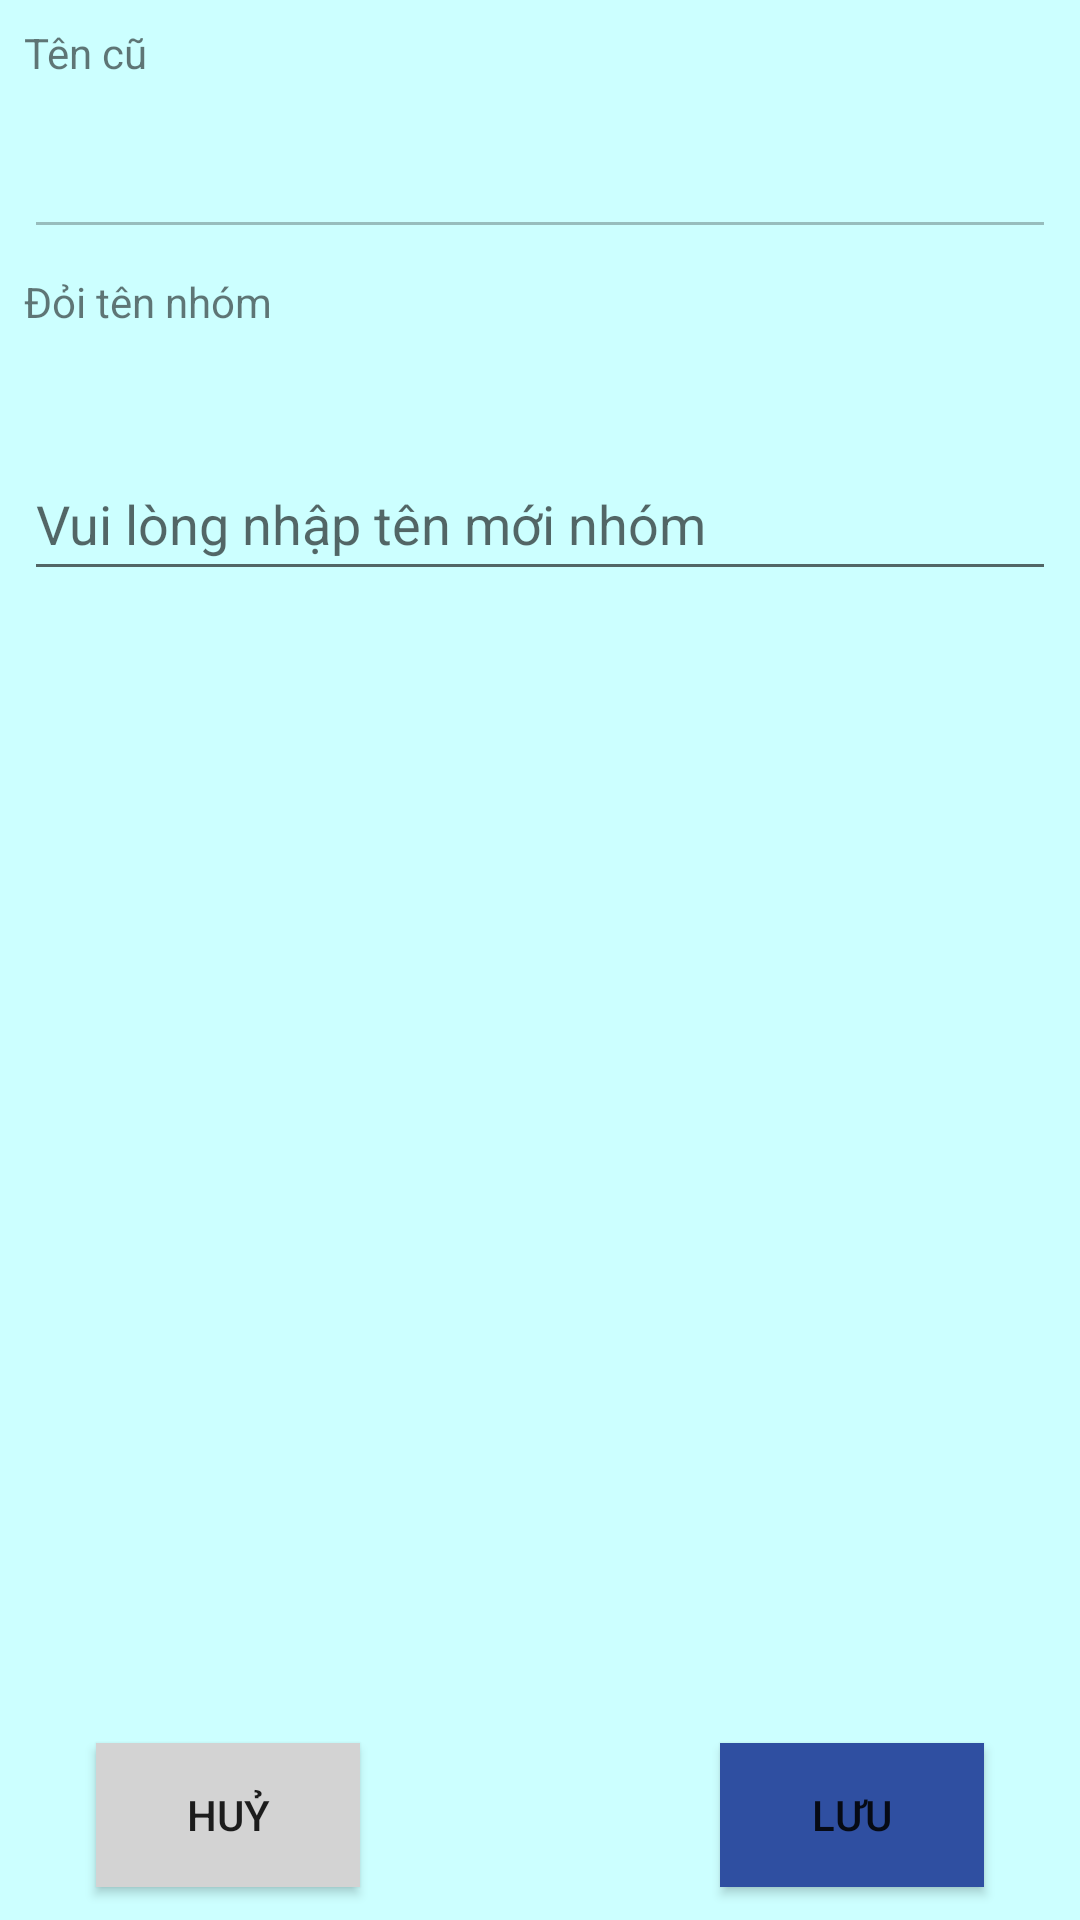

Produce the Android XML layout that renders to this screen, including the resource entries it uses.
<!-- AndroidManifest.xml: application theme Theme.KLTN -->
<!-- res/layout/dialog_rename_group.xml -->
<?xml version="1.0" encoding="utf-8"?>
<LinearLayout xmlns:android="http://schemas.android.com/apk/res/android"
    xmlns:app="http://schemas.android.com/apk/res-auto"
    xmlns:tools="http://schemas.android.com/tools"
    android:layout_width="match_parent"
    android:layout_height="match_parent"
    android:layout_marginTop="36dp"
    android:background="#CCFFFF"
    android:orientation="vertical">

    <ScrollView
        android:layout_width="match_parent"
        android:layout_height="match_parent"
        android:layout_weight="1">

        <androidx.constraintlayout.widget.ConstraintLayout
            android:layout_width="match_parent"
            android:layout_height="wrap_content">

            <TextView
                android:id="@+id/txtView"
                android:layout_width="wrap_content"
                android:layout_height="wrap_content"
                android:layout_marginStart="8dp"
                android:layout_marginTop="8dp"
                android:text="Tên cũ"
                app:layout_constraintStart_toStartOf="parent"
                app:layout_constraintTop_toTopOf="parent"
                />

            <EditText
                android:id="@+id/edtNameOld"
                android:layout_width="0dp"
                android:layout_height="wrap_content"
                android:layout_marginTop="8dp"
                android:layout_marginEnd="8dp"
                android:layout_marginBottom="8dp"
                android:clickable="false"
                android:ems="10"
                android:textColorHint="@color/purple_700"
                android:enabled="false"
                android:inputType="textPersonName"
                android:minHeight="48dp"
                app:layout_constraintEnd_toEndOf="parent"
                app:layout_constraintStart_toStartOf="@+id/txtView"
                app:layout_constraintTop_toBottomOf="@+id/txtView" />

            <TextView
                android:id="@+id/textView"
                android:layout_width="wrap_content"
                android:layout_height="wrap_content"
                android:layout_marginStart="8dp"
                android:layout_marginTop="8dp"
                android:text="Đỏi tên nhóm"
                app:layout_constraintStart_toStartOf="parent"
                app:layout_constraintTop_toBottomOf="@+id/edtNameOld" />

            <EditText
                android:id="@+id/edtRenameGroup"
                android:layout_width="0dp"
                android:layout_height="wrap_content"
                android:layout_marginTop="8dp"
                android:layout_marginEnd="8dp"
                android:layout_marginBottom="8dp"
                android:ems="10"
                android:hint="Vui lòng nhập tên mới nhóm"
                android:inputType="textPersonName"
                android:minHeight="48dp"
                app:layout_constraintBottom_toBottomOf="parent"
                app:layout_constraintEnd_toEndOf="parent"
                app:layout_constraintStart_toStartOf="@+id/textView"
                app:layout_constraintTop_toBottomOf="@+id/textView" />


            <TextView
                android:id="@+id/txtError"
                android:layout_width="match_parent"
                android:layout_height="wrap_content"
                android:layout_marginTop="20dp"
                android:textAlignment="center"
                android:textColor="#E80505"
                app:layout_constraintEnd_toEndOf="parent"
                app:layout_constraintStart_toStartOf="parent"
                app:layout_constraintTop_toBottomOf="@+id/edtRenameGroup" />
        </androidx.constraintlayout.widget.ConstraintLayout>
    </ScrollView>

    <androidx.constraintlayout.widget.ConstraintLayout
        android:layout_width="match_parent"
        android:layout_height="140dp"
        android:layout_weight="1">

        <Button
            android:id="@+id/btnAddGroupClose"
            android:layout_width="wrap_content"
            android:layout_height="wrap_content"
            android:layout_marginStart="32dp"
            android:background="@color/purple_700"
            android:backgroundTint="@color/lightgrey"
            android:text="Huỷ"
            app:layout_constraintBottom_toBottomOf="parent"
            app:layout_constraintStart_toStartOf="parent"
            app:layout_constraintTop_toTopOf="parent" />


        <Button
            android:id="@+id/btnAddGroupSave"
            android:layout_width="wrap_content"
            android:layout_height="wrap_content"
            android:layout_marginEnd="32dp"
            android:background="@color/purple_700"
            android:text="Lưu"
            app:layout_constraintBottom_toBottomOf="parent"
            app:layout_constraintEnd_toEndOf="parent"
            app:layout_constraintTop_toTopOf="parent" />
    </androidx.constraintlayout.widget.ConstraintLayout>
</LinearLayout>
<!-- resources referenced by this layout -->
<resources>
  <color name="lightgrey">#D3D3D3</color>
  <color name="purple_700">#2F4FA1</color>
  <style name="Theme.KLTN" parent="Theme.MaterialComponents.DayNight.DarkActionBar">
          
          <item name="colorPrimary">@color/purple_500</item>
          <item name="colorPrimaryVariant">@color/purple_700</item>
          <item name="colorOnPrimary">@color/white</item>
          
          <item name="colorSecondary">@color/teal_200</item>
          <item name="colorSecondaryVariant">@color/teal_700</item>
          <item name="colorOnSecondary">@color/black</item>
          
          <item name="android:statusBarColor" tools:targetApi="l">?attr/colorPrimaryVariant</item>
          
      </style>
  <color name="purple_500">#FF6200EE</color>
  <color name="white">#FFFFFFFF</color>
  <color name="teal_200">#FF03DAC5</color>
  <color name="teal_700">#FF018786</color>
  <color name="black">#FF000000</color>
</resources>
